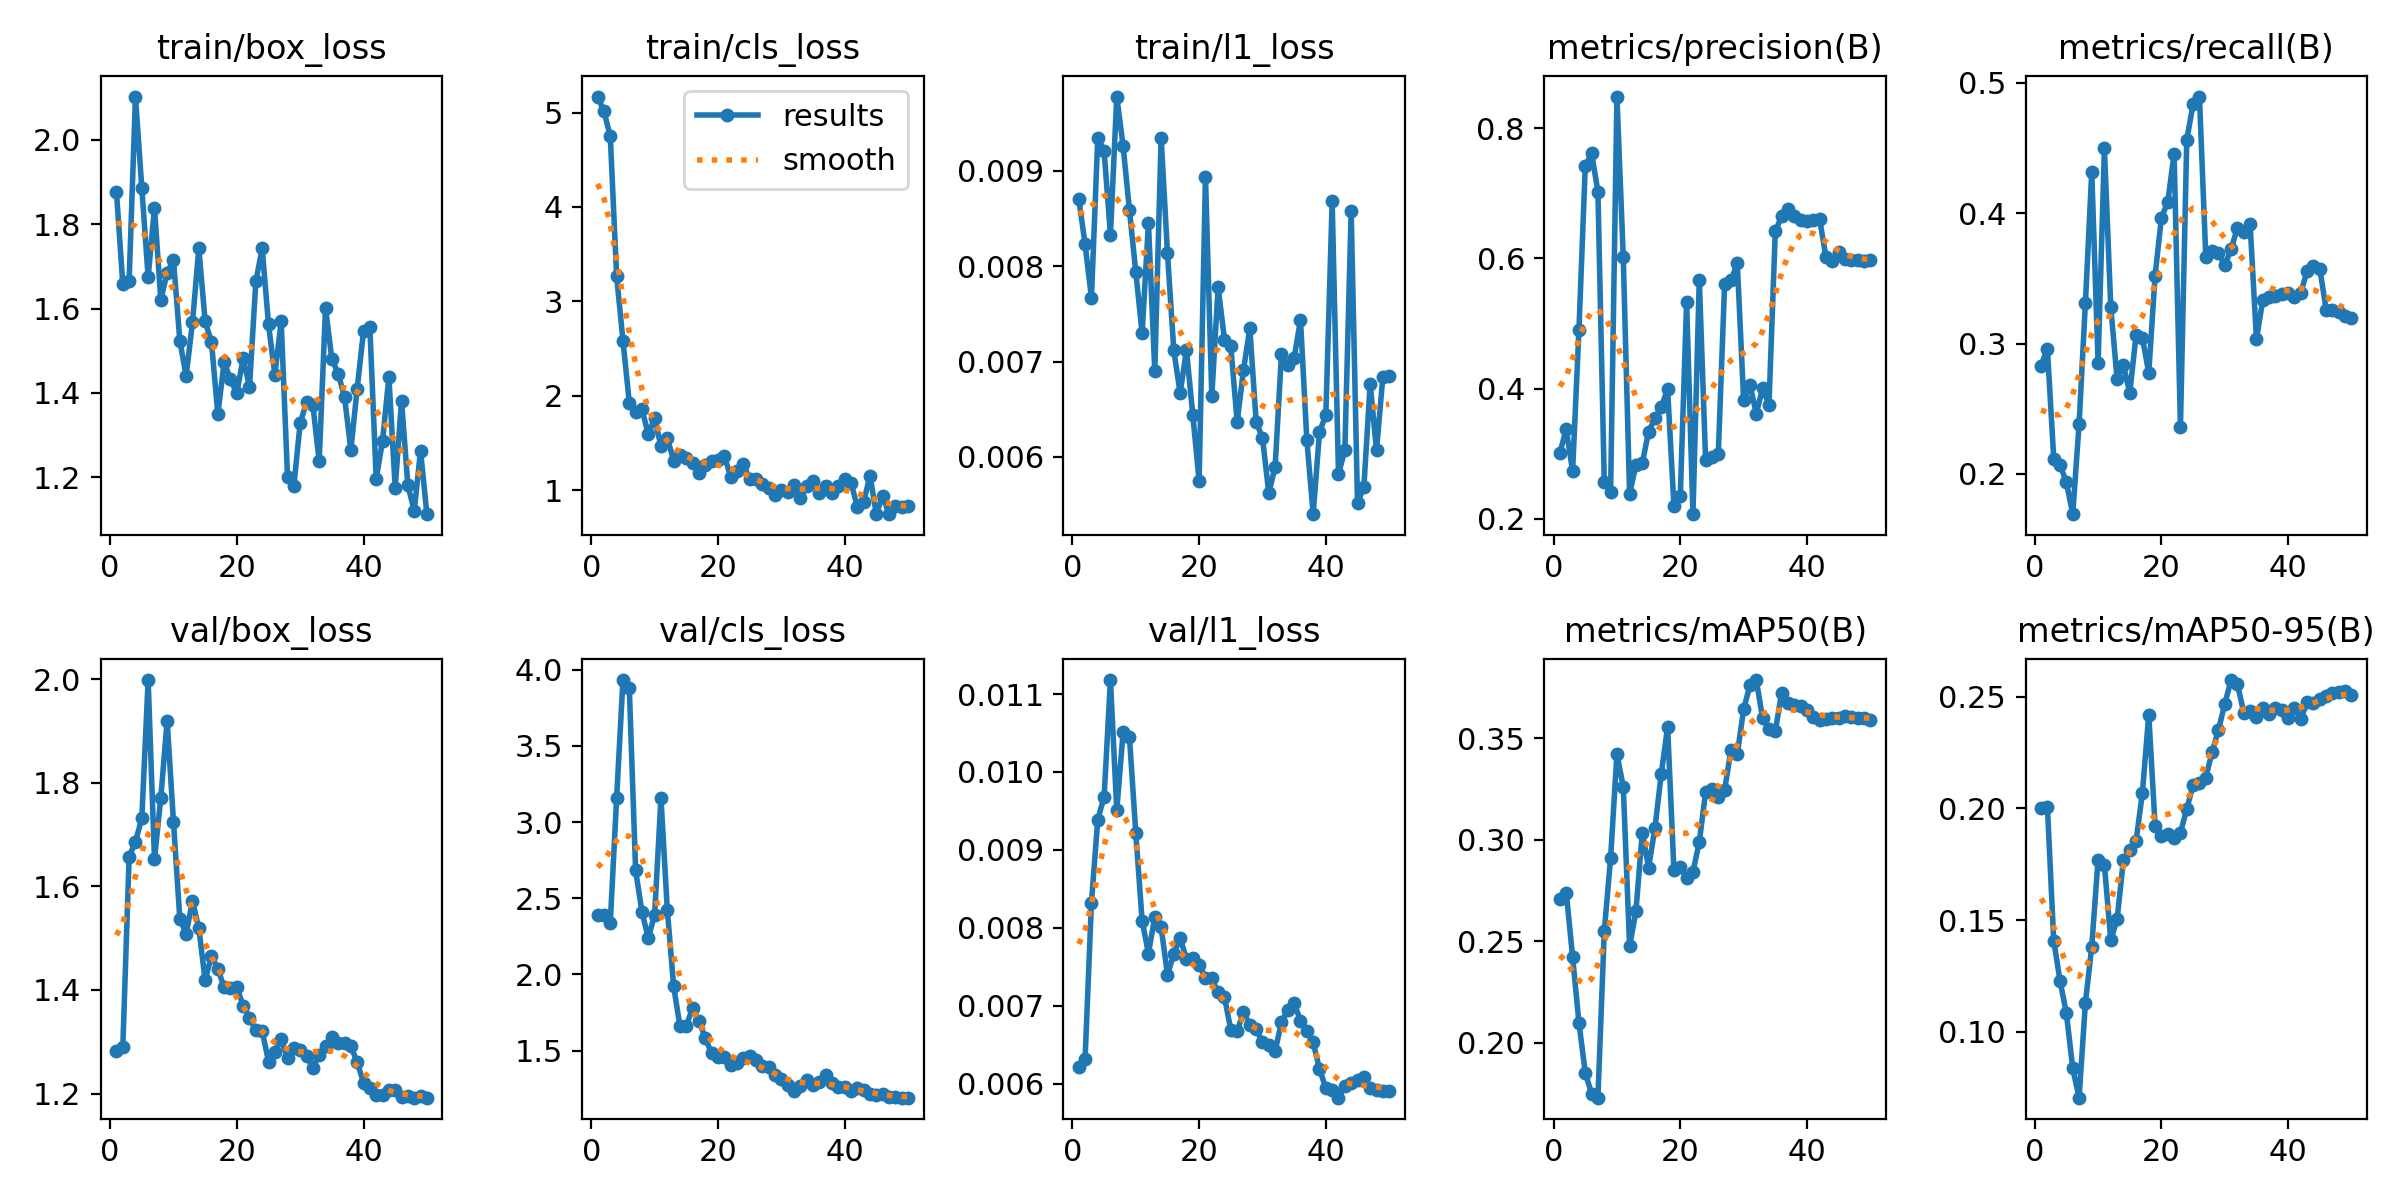

The table this chart was drawn from, first rows:
epoch, time, train/box_loss, train/cls_loss, train/l1_loss, metrics/precision(B), metrics/recall(B), metrics/mAP50(B), metrics/mAP50-95(B), val/box_loss, val/cls_loss, val/l1_loss, lr/pg0, lr/pg1, lr/pg2
1, 6.535, 1.876, 5.169, 0.00871, 0.3012, 0.2832, 0.271, 0.2, 1.283, 2.391, 0.00621, 0.0002083, 0.0002083, 0.0002083
2, 7.993, 1.657, 5.013, 0.00823, 0.3377, 0.296, 0.274, 0.2008, 1.289, 2.389, 0.00632, 0.0006126, 0.0006126, 0.0006126
3, 9.226, 1.666, 4.749, 0.00767, 0.2727, 0.2118, 0.2424, 0.1408, 1.657, 2.339, 0.00832, 0.001, 0.001, 0.001
4, 10.41, 2.102, 3.269, 0.00935, 0.4893, 0.2069, 0.2099, 0.1227, 1.687, 3.157, 0.00939, 0.001176, 0.001176, 0.001176
5, 11.74, 1.886, 2.586, 0.00921, 0.7413, 0.1936, 0.1852, 0.1083, 1.731, 3.933, 0.00968, 0.001151, 0.001151, 0.001151
6, 12.94, 1.674, 1.929, 0.00833, 0.7617, 0.1691, 0.1749, 0.08374, 1.998, 3.883, 0.01118, 0.001126, 0.001126, 0.001126
7, 14.48, 1.839, 1.826, 0.00978, 0.7026, 0.2383, 0.1729, 0.07057, 1.652, 2.684, 0.00951, 0.001102, 0.001102, 0.001102
8, 16.27, 1.621, 1.86, 0.00926, 0.2567, 0.3314, 0.2549, 0.1129, 1.771, 2.41, 0.01051, 0.001077, 0.001077, 0.001077
9, 17.83, 1.685, 1.592, 0.00859, 0.241, 0.4319, 0.2911, 0.1382, 1.92, 2.239, 0.01045, 0.001052, 0.001052, 0.001052
10, 19.04, 1.715, 1.765, 0.00794, 0.8487, 0.2851, 0.3422, 0.177, 1.725, 2.394, 0.00922, 0.001027, 0.001027, 0.001027
11, 20.37, 1.524, 1.467, 0.0073, 0.6017, 0.4498, 0.3262, 0.1746, 1.538, 3.157, 0.00809, 0.001002, 0.001002, 0.001002
12, 21.66, 1.44, 1.558, 0.00845, 0.2378, 0.3282, 0.2475, 0.1411, 1.508, 2.426, 0.00767, 0.0009778, 0.0009778, 0.0009778
13, 22.91, 1.567, 1.314, 0.0069, 0.2827, 0.2732, 0.2648, 0.1503, 1.572, 1.922, 0.00814, 0.000953, 0.000953, 0.000953
14, 24.46, 1.743, 1.377, 0.00935, 0.2852, 0.2835, 0.3035, 0.1771, 1.519, 1.661, 0.00801, 0.0009283, 0.0009283, 0.0009283
15, 26.78, 1.569, 1.342, 0.00814, 0.3338, 0.2622, 0.2863, 0.1815, 1.419, 1.665, 0.0074, 0.0009035, 0.0009035, 0.0009035
16, 28.77, 1.52, 1.289, 0.00712, 0.3541, 0.3065, 0.3058, 0.1855, 1.466, 1.778, 0.00766, 0.0008787, 0.0008787, 0.0008787
17, 31.34, 1.35, 1.184, 0.00667, 0.3718, 0.3043, 0.3326, 0.207, 1.44, 1.696, 0.00787, 0.000854, 0.000854, 0.000854
18, 32.68, 1.473, 1.265, 0.00712, 0.3989, 0.2777, 0.3556, 0.2419, 1.405, 1.582, 0.0076, 0.0008293, 0.0008293, 0.0008293
19, 33.91, 1.432, 1.311, 0.00644, 0.2192, 0.3522, 0.2849, 0.1921, 1.404, 1.482, 0.00761, 0.0008045, 0.0008045, 0.0008045
20, 35.12, 1.399, 1.326, 0.00575, 0.2349, 0.3966, 0.2865, 0.1874, 1.406, 1.456, 0.00752, 0.0007797, 0.0007797, 0.0007797
21, 36.34, 1.483, 1.368, 0.00894, 0.533, 0.4085, 0.281, 0.1887, 1.369, 1.457, 0.00736, 0.000755, 0.000755, 0.000755
22, 37.59, 1.414, 1.145, 0.00664, 0.2068, 0.4457, 0.2841, 0.1867, 1.346, 1.407, 0.00735, 0.0007302, 0.0007302, 0.0007302
23, 38.82, 1.664, 1.204, 0.00778, 0.5672, 0.2362, 0.2989, 0.1892, 1.322, 1.416, 0.00717, 0.0007055, 0.0007055, 0.0007055
24, 40.02, 1.742, 1.277, 0.00723, 0.2897, 0.4565, 0.3236, 0.1996, 1.321, 1.449, 0.00711, 0.0006808, 0.0006808, 0.0006808
25, 41.46, 1.563, 1.12, 0.00716, 0.2951, 0.4837, 0.3251, 0.2105, 1.262, 1.462, 0.00669, 0.000656, 0.000656, 0.000656
26, 43.35, 1.443, 1.124, 0.00637, 0.2998, 0.4896, 0.3213, 0.2114, 1.281, 1.437, 0.00667, 0.0006312, 0.0006312, 0.0006312
27, 44.88, 1.57, 1.065, 0.00691, 0.5605, 0.3668, 0.3246, 0.2136, 1.305, 1.396, 0.00692, 0.0006065, 0.0006065, 0.0006065
28, 46.12, 1.202, 1.028, 0.00735, 0.5661, 0.3707, 0.3444, 0.2252, 1.268, 1.39, 0.00675, 0.0005818, 0.0005818, 0.0005818
29, 47.34, 1.179, 0.9532, 0.00637, 0.5923, 0.3692, 0.3423, 0.2351, 1.288, 1.343, 0.0067, 0.000557, 0.000557, 0.000557
30, 48.55, 1.329, 1.009, 0.0062, 0.3828, 0.3601, 0.3644, 0.2467, 1.284, 1.311, 0.00653, 0.0005322, 0.0005322, 0.0005322
31, 49.83, 1.378, 0.9846, 0.00562, 0.4056, 0.3726, 0.3763, 0.2574, 1.273, 1.276, 0.00649, 0.0005075, 0.0005075, 0.0005075
32, 51.06, 1.371, 1.06, 0.0059, 0.3616, 0.3889, 0.3788, 0.2555, 1.25, 1.237, 0.00642, 0.0004827, 0.0004827, 0.0004827
33, 52.27, 1.239, 0.9163, 0.00708, 0.4004, 0.3856, 0.3599, 0.2428, 1.274, 1.266, 0.00679, 0.000458, 0.000458, 0.000458
34, 53.56, 1.601, 1.049, 0.00696, 0.3752, 0.3914, 0.3548, 0.2436, 1.291, 1.305, 0.00695, 0.0004332, 0.0004332, 0.0004332
35, 54.99, 1.48, 1.096, 0.00704, 0.642, 0.3034, 0.3536, 0.2409, 1.31, 1.272, 0.00703, 0.0004085, 0.0004085, 0.0004085
36, 57.02, 1.446, 0.9712, 0.00744, 0.6645, 0.3335, 0.3726, 0.245, 1.297, 1.291, 0.00681, 0.0003837, 0.0003837, 0.0003837
37, 58.47, 1.39, 1.042, 0.00618, 0.6755, 0.3359, 0.3675, 0.2422, 1.298, 1.337, 0.00668, 0.000359, 0.000359, 0.000359
38, 59.74, 1.265, 0.9688, 0.0054, 0.6651, 0.3362, 0.3665, 0.245, 1.292, 1.288, 0.00653, 0.0003343, 0.0003343, 0.0003343
39, 60.95, 1.411, 1.05, 0.00626, 0.6595, 0.3379, 0.3659, 0.2442, 1.26, 1.263, 0.00619, 0.0003095, 0.0003095, 0.0003095
40, 62.25, 1.546, 1.121, 0.00644, 0.6575, 0.3389, 0.364, 0.2404, 1.221, 1.262, 0.00594, 0.0002848, 0.0002848, 0.0002848
41, 65.34, 1.555, 1.082, 0.00868, 0.6588, 0.3358, 0.3605, 0.2448, 1.21, 1.235, 0.00592, 0.00026, 0.00026, 0.00026
42, 67.18, 1.196, 0.8239, 0.00582, 0.6599, 0.3388, 0.3591, 0.2399, 1.196, 1.254, 0.00582, 0.0002352, 0.0002352, 0.0002352
43, 68.9, 1.286, 0.8772, 0.00607, 0.6017, 0.356, 0.3596, 0.2475, 1.196, 1.242, 0.00597, 0.0002105, 0.0002105, 0.0002105
44, 70.53, 1.438, 1.157, 0.00858, 0.5967, 0.3599, 0.3601, 0.2471, 1.207, 1.216, 0.00601, 0.0001857, 0.0001857, 0.0001857
45, 72, 1.175, 0.7481, 0.00552, 0.6092, 0.3574, 0.3603, 0.2487, 1.208, 1.209, 0.00605, 0.000161, 0.000161, 0.000161
46, 73.16, 1.382, 0.9452, 0.00568, 0.5984, 0.3262, 0.361, 0.2503, 1.193, 1.212, 0.00609, 0.0001363, 0.0001363, 0.0001363
47, 74.34, 1.181, 0.7504, 0.00677, 0.5977, 0.3256, 0.3604, 0.2516, 1.196, 1.196, 0.00595, 0.0001115, 0.0001115, 0.0001115
48, 75.51, 1.121, 0.8309, 0.00607, 0.597, 0.324, 0.3603, 0.2518, 1.192, 1.195, 0.00592, 8.675e-05, 8.675e-05, 8.675e-05
49, 76.81, 1.263, 0.8193, 0.00684, 0.596, 0.3211, 0.3603, 0.2524, 1.195, 1.192, 0.00591, 6.2e-05, 6.2e-05, 6.2e-05
50, 78.01, 1.113, 0.8358, 0.00685, 0.5974, 0.3199, 0.3592, 0.2509, 1.192, 1.191, 0.0059, 3.725e-05, 3.725e-05, 3.725e-05
